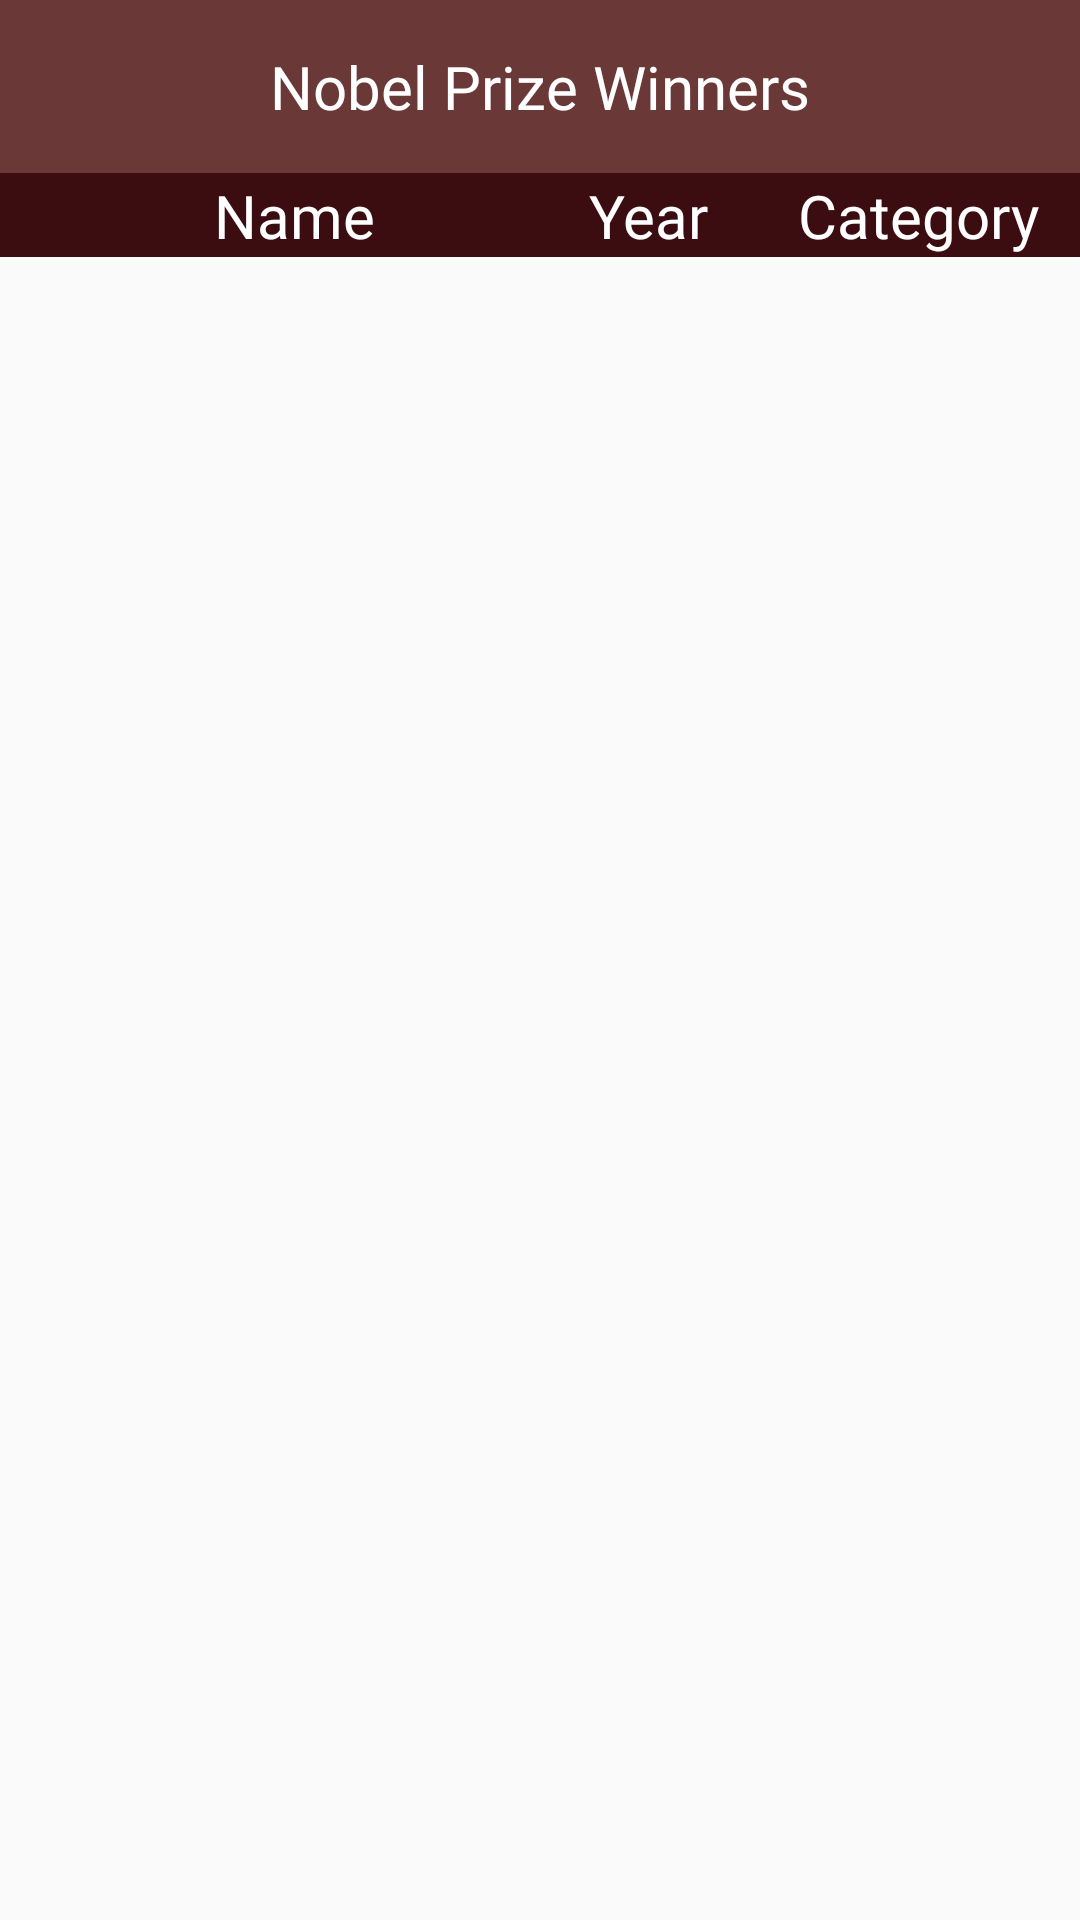

The Android layout XML behind this screen, and the referenced resources:
<!-- AndroidManifest.xml: application theme AppTheme -->
<!-- res/layout/activity_main.xml -->
<?xml version="1.0" encoding="utf-8"?>
<androidx.constraintlayout.widget.ConstraintLayout xmlns:android="http://schemas.android.com/apk/res/android"
    xmlns:app="http://schemas.android.com/apk/res-auto"
    xmlns:tools="http://schemas.android.com/tools"
    android:layout_width="match_parent"
    android:layout_height="match_parent"
    tools:context=".Activities.MainActivity">

    <View
        android:id="@+id/view"
        android:layout_width="0dp"
        android:layout_height="0dp"
        android:background="@color/colorPrimary"
        app:layout_constraintBottom_toTopOf="@+id/guideline"
        app:layout_constraintEnd_toEndOf="parent"
        app:layout_constraintStart_toStartOf="parent"
        app:layout_constraintTop_toTopOf="parent" />

    <androidx.constraintlayout.widget.Guideline
        android:id="@+id/guideline"
        android:layout_width="wrap_content"
        android:layout_height="wrap_content"
        android:orientation="horizontal"
        app:layout_constraintGuide_percent="0.09" />

    <ImageView
        android:id="@+id/filter"
        android:layout_width="0dp"
        android:layout_height="0dp"
        android:layout_marginEnd="16dp"
        android:background="@drawable/circle"
        android:contentDescription="@string/filter"
        android:src="@mipmap/filter_icon1"
        app:layout_constraintBottom_toTopOf="@+id/guideline"
        app:layout_constraintEnd_toEndOf="parent"
        app:layout_constraintHeight_percent="0.068"
        app:layout_constraintTop_toTopOf="parent"
        app:layout_constraintVertical_bias="0.437"
        app:layout_constraintWidth_percent="0.12" />

    <androidx.recyclerview.widget.RecyclerView
        android:id="@+id/recyclerview"
        android:layout_width="0dp"
        android:layout_height="0dp"
        app:layout_constraintBottom_toBottomOf="parent"
        app:layout_constraintEnd_toEndOf="parent"
        app:layout_constraintStart_toStartOf="parent"
        app:layout_constraintTop_toBottomOf="@+id/view2" />

    <View
        android:id="@+id/view2"
        android:layout_width="0dp"
        android:layout_height="28dp"
        android:background="@color/colorPrimaryDark"
        app:layout_constraintEnd_toEndOf="parent"
        app:layout_constraintStart_toStartOf="parent"
        app:layout_constraintTop_toTopOf="@+id/guideline" />

    <TextView
        android:id="@+id/textView"
        android:layout_width="wrap_content"
        android:layout_height="wrap_content"
        android:fontFamily="@font/firasans"
        android:text="@string/nobel_prize_winners"
        android:textColor="@color/white"
        android:textSize="20sp"
        app:layout_constraintBottom_toTopOf="@+id/view2"
        app:layout_constraintEnd_toEndOf="parent"
        app:layout_constraintStart_toStartOf="@+id/view"
        app:layout_constraintTop_toTopOf="parent"
        app:layout_constraintVertical_bias="0.5" />

    <TextView
        android:id="@+id/textView1"
        android:layout_width="wrap_content"
        android:layout_height="wrap_content"
        android:fontFamily="@font/firasanslight"
        android:text="@string/name"
        android:textColor="@color/white"
        android:textSize="20sp"
        app:layout_constraintBottom_toTopOf="@+id/recyclerview"
        app:layout_constraintEnd_toStartOf="@+id/textView2"
        app:layout_constraintStart_toStartOf="@+id/view2"
        app:layout_constraintTop_toTopOf="@+id/guideline" />

    <TextView
        android:id="@+id/textView2"
        android:layout_width="wrap_content"
        android:layout_height="wrap_content"
        android:fontFamily="@font/firasanslight"
        android:text="@string/year"
        android:textColor="@color/white"
        android:textSize="20sp"
        app:layout_constraintBottom_toTopOf="@+id/recyclerview"
        app:layout_constraintEnd_toStartOf="@+id/guideline4"
        app:layout_constraintStart_toStartOf="@+id/guideline3"
        app:layout_constraintTop_toTopOf="@+id/guideline" />

    <TextView
        android:id="@+id/textView3"
        android:layout_width="wrap_content"
        android:layout_height="wrap_content"
        android:fontFamily="@font/firasanslight"
        android:text="@string/category"
        android:textColor="@color/white"
        android:textSize="20sp"
        app:layout_constraintBottom_toTopOf="@+id/recyclerview"
        app:layout_constraintEnd_toEndOf="@+id/view2"
        app:layout_constraintStart_toStartOf="@+id/guideline4"
        app:layout_constraintTop_toTopOf="@+id/guideline" />

    <androidx.constraintlayout.widget.Guideline
        android:id="@+id/guideline3"
        android:layout_width="wrap_content"
        android:layout_height="wrap_content"
        android:orientation="vertical"
        app:layout_constraintGuide_percent="0.50121653" />

    <androidx.constraintlayout.widget.Guideline
        android:id="@+id/guideline4"
        android:layout_width="wrap_content"
        android:layout_height="wrap_content"
        android:orientation="vertical"
        app:layout_constraintGuide_percent="0.7" />

    <ProgressBar
        android:id="@+id/progressBar"
        style="?android:attr/progressBarStyle"
        android:layout_width="wrap_content"
        android:layout_height="wrap_content"
        android:layout_marginTop="216dp"
        app:layout_constraintBottom_toBottomOf="@+id/recyclerview"
        app:layout_constraintEnd_toEndOf="parent"
        app:layout_constraintHorizontal_bias="0.498"
        app:layout_constraintStart_toStartOf="parent"
        app:layout_constraintTop_toBottomOf="@+id/view2"
        app:layout_constraintVertical_bias="0.082"
        android:visibility="visible"/>

</androidx.constraintlayout.widget.ConstraintLayout>
<!-- resources referenced by this layout -->
<resources>
  <color name="colorPrimary">#6A3937</color>
  <color name="colorPrimaryDark">#3B0D11</color>
  <color name="white">#FFFFFF</color>
  <string name="category">Category</string>
  <string name="filter">Filter Icon</string>
  <string name="name">Name</string>
  <string name="nobel_prize_winners">Nobel Prize Winners</string>
  <string name="year">Year</string>
  <style name="AppTheme" parent="Theme.AppCompat.Light.NoActionBar">
          
          <item name="colorPrimary">@color/colorPrimary</item>
          <item name="colorPrimaryDark">@color/colorPrimaryDark</item>
          <item name="colorAccent">@color/colorAccent</item>
          <item name="colorSurface">@color/white</item>
          <item name="android:windowContentTransitions">true</item>
          <item name="android:textColorSecondary">@android:color/white</item>
          <item name="android:textColorHint">@android:color/darker_gray</item>
          <item name="drawerArrowStyle">@android:style/DeviceDefault.ButtonBar</item>
          <item name="searchViewStyle">@android:style/Widget.Material.SearchView</item>
      </style>
  <color name="colorAccent">#6A3937</color>
</resources>
